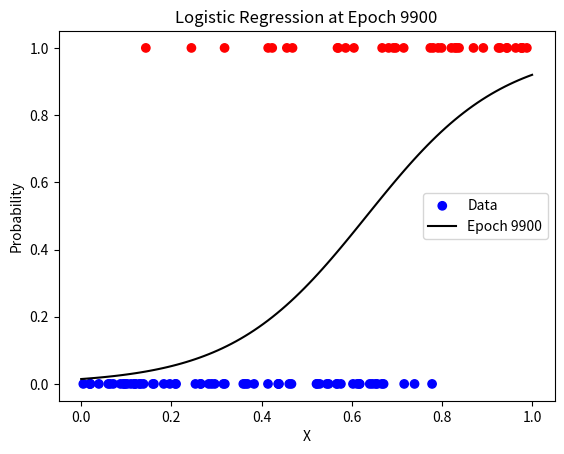
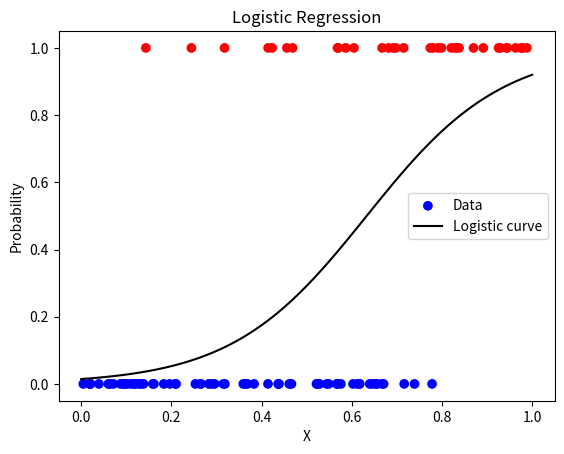

Reproduce these figures in Python, in order.
import matplotlib.pyplot as plt
import numpy as np

if __name__ == "__main__":
    # Generate some data
    np.random.seed(0)
    M = 100
    X = np.random.rand(M, 1)

    # Generate labels with some noise with a bias of 0.1
    true_weights = np.array([[5]])
    bias = -2.5
    logits = X @ true_weights + bias
    prob = 1 / (1 + np.exp(-logits))
    y = (prob > np.random.rand(M, 1) + 0.1).astype(int)

    # Define sigmoid function
    def sigmoid(z):
        return 1 / (1 + np.exp(-z))

    # Train logistic regression using gradient descent
    def train_logistic_regression(X, y, lr=0.1, epochs=10000):
        X_b = np.c_[np.ones((X.shape[0], 1)), X]
        theta = np.zeros((X_b.shape[1], 1))
        for epoch in range(epochs):
            logits = X_b @ theta
            predictions = sigmoid(logits)
            gradient = X_b.T @ (predictions - y) / len(y)
            theta -= lr * gradient
            
            if epoch % 100 == 0:
                plt.clf()
                x_vals = np.linspace(0, 1, 100).reshape(-1, 1)
                x_vals_b = np.c_[np.ones((x_vals.shape[0], 1)), x_vals]
                y_vals = sigmoid(x_vals_b @ theta)
                plt.scatter(X, y, c=y.ravel(), cmap="bwr", label="Data")
                plt.plot(x_vals, y_vals, 'k-', label=f"Epoch {epoch}")
                plt.xlabel("X")
                plt.ylabel("Probability")
                plt.title(f"Logistic Regression at Epoch {epoch}")
                plt.legend()
                plt.pause(0.1)
        return theta

    plt.ion()  # Turn on interactive mode
    # Train the model
    theta = train_logistic_regression(X, y)
    plt.ioff()  # Turn off interactive mode

    # Plot the data and the decision boundary
    plt.figure()
    plt.scatter(X, y, c=y.ravel(), cmap="bwr", label="Data")
    x_vals = np.linspace(0, 1, 100).reshape(-1, 1)
    x_vals_b = np.c_[np.ones((x_vals.shape[0], 1)), x_vals]
    y_vals = sigmoid(x_vals_b @ theta)
    plt.plot(x_vals, y_vals, 'k-', label="Logistic curve")
    plt.xlabel("X")
    plt.ylabel("Probability")
    plt.title("Logistic Regression")
    plt.legend()
    plt.show()